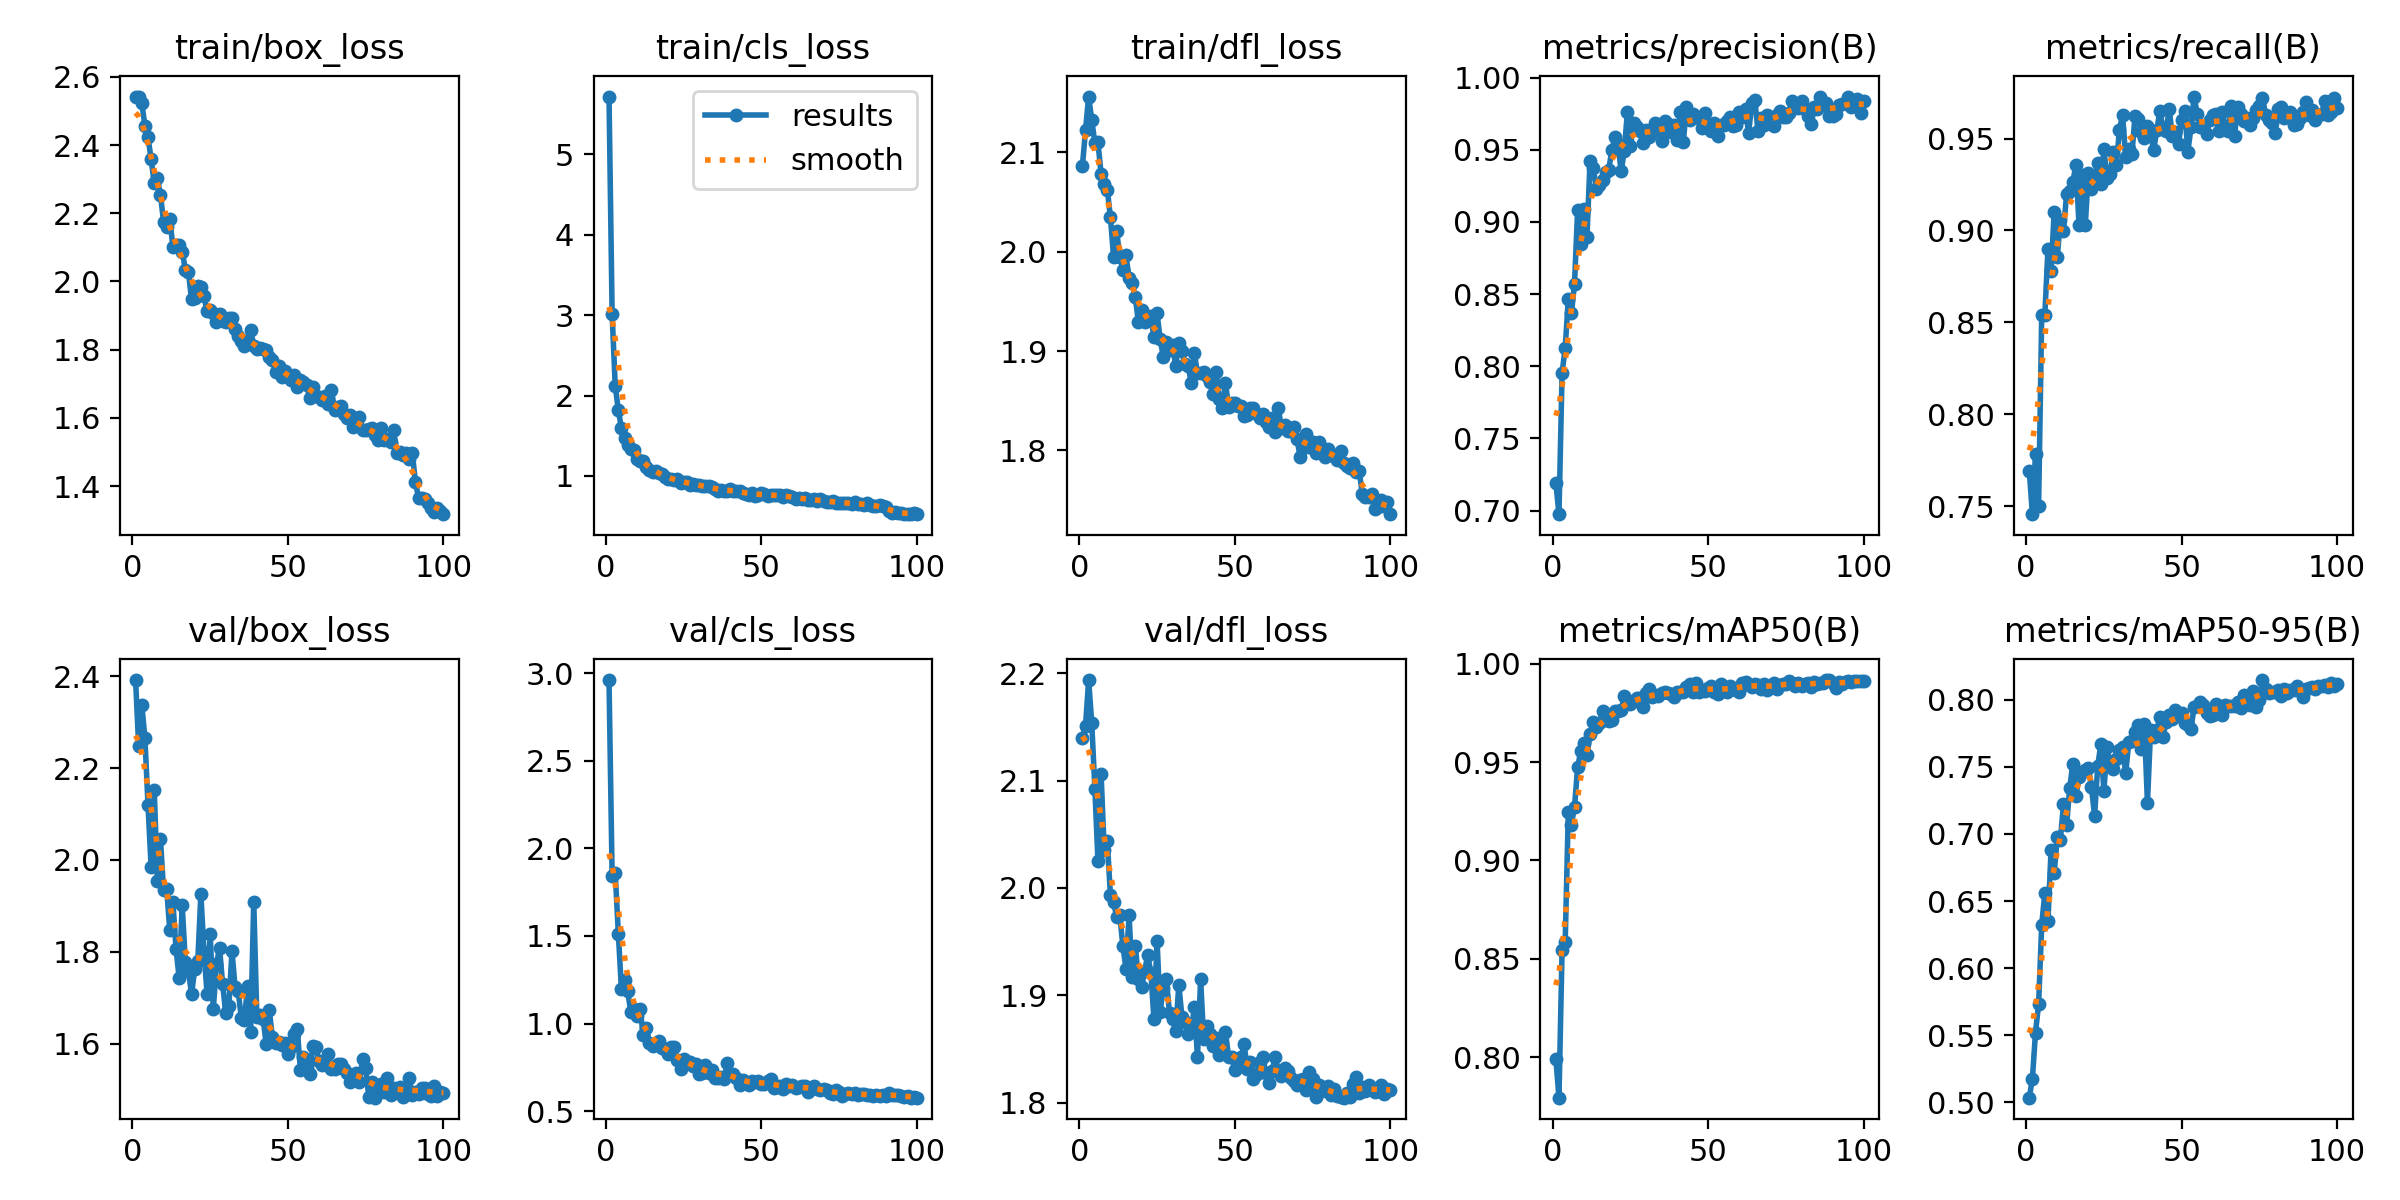

Values plotted in this chart, from the file beside it:
epoch, train/box_loss, train/cls_loss, train/dfl_loss, metrics/precision(B), metrics/recall(B), metrics/mAP50(B), metrics/mAP50-95(B), val/box_loss, val/cls_loss, val/dfl_loss, lr/pg0, lr/pg1, lr/pg2
1, 2.541, 5.721, 2.087, 0.7191, 0.7691, 0.7992, 0.5035, 2.392, 2.96, 2.14, 0.0006644, 0.0006644, 0.0006644
2, 2.542, 3.014, 2.123, 0.6976, 0.7457, 0.7795, 0.5177, 2.247, 1.843, 2.151, 0.001318, 0.001318, 0.001318
3, 2.523, 2.119, 2.156, 0.7954, 0.7786, 0.8547, 0.552, 2.338, 1.86, 2.193, 0.001958, 0.001958, 0.001958
4, 2.456, 1.817, 2.132, 0.8125, 0.7502, 0.8584, 0.5733, 2.265, 1.513, 2.153, 0.001941, 0.001941, 0.001941
5, 2.422, 1.592, 2.109, 0.8466, 0.8541, 0.9244, 0.6325, 2.119, 1.195, 2.092, 0.001921, 0.001921, 0.001921
6, 2.359, 1.473, 2.11, 0.8369, 0.8541, 0.9183, 0.656, 1.984, 1.248, 2.025, 0.001901, 0.001901, 0.001901
7, 2.288, 1.388, 2.078, 0.8571, 0.8898, 0.9272, 0.6349, 2.152, 1.187, 2.106, 0.001881, 0.001881, 0.001881
8, 2.303, 1.34, 2.068, 0.9082, 0.8777, 0.9473, 0.6878, 1.953, 1.065, 2.035, 0.001861, 0.001861, 0.001861
9, 2.254, 1.321, 2.062, 0.8847, 0.9099, 0.9555, 0.6706, 2.045, 1.085, 2.043, 0.001842, 0.001842, 0.001842
10, 2.175, 1.214, 2.035, 0.9086, 0.8855, 0.9596, 0.6978, 1.933, 1.041, 1.993, 0.001822, 0.001822, 0.001822
11, 2.159, 1.181, 1.995, 0.8896, 0.9056, 0.9535, 0.6959, 1.937, 1.081, 1.987, 0.001802, 0.001802, 0.001802
12, 2.183, 1.18, 2.021, 0.9422, 0.8999, 0.9644, 0.722, 1.846, 0.9368, 1.973, 0.001782, 0.001782, 0.001782
13, 2.101, 1.117, 1.995, 0.9372, 0.9199, 0.9701, 0.7069, 1.909, 0.9769, 1.975, 0.001762, 0.001762, 0.001762
14, 2.106, 1.075, 1.982, 0.923, 0.9213, 0.9679, 0.7341, 1.807, 0.8891, 1.946, 0.001743, 0.001743, 0.001743
15, 2.108, 1.05, 1.996, 0.9257, 0.9263, 0.9697, 0.7525, 1.744, 0.875, 1.925, 0.001723, 0.001723, 0.001723
16, 2.088, 1.058, 1.973, 0.9288, 0.9356, 0.9757, 0.7282, 1.901, 0.8918, 1.974, 0.001703, 0.001703, 0.001703
17, 2.035, 1.036, 1.968, 0.9342, 0.9027, 0.9714, 0.7425, 1.778, 0.8998, 1.917, 0.001683, 0.001683, 0.001683
18, 2.027, 1.022, 1.954, 0.9363, 0.9299, 0.9709, 0.7459, 1.759, 0.8593, 1.946, 0.001663, 0.001663, 0.001663
19, 1.948, 0.9871, 1.929, 0.9496, 0.9027, 0.9715, 0.7476, 1.707, 0.8528, 1.915, 0.001644, 0.001644, 0.001644
20, 1.952, 0.9586, 1.941, 0.9587, 0.9313, 0.9759, 0.7495, 1.762, 0.8269, 1.908, 0.001624, 0.001624, 0.001624
21, 1.986, 0.9628, 1.929, 0.9536, 0.9227, 0.9757, 0.735, 1.78, 0.8678, 1.923, 0.001604, 0.001604, 0.001604
22, 1.982, 0.9531, 1.932, 0.9351, 0.927, 0.9764, 0.7133, 1.925, 0.8677, 1.937, 0.001584, 0.001584, 0.001584
23, 1.957, 0.9634, 1.936, 0.9493, 0.9365, 0.9835, 0.7504, 1.8, 0.7909, 1.921, 0.001564, 0.001564, 0.001564
24, 1.912, 0.9108, 1.914, 0.9759, 0.9253, 0.9814, 0.7667, 1.708, 0.7393, 1.878, 0.001545, 0.001545, 0.001545
25, 1.916, 0.9191, 1.938, 0.9523, 0.9442, 0.9796, 0.7322, 1.839, 0.8005, 1.951, 0.001525, 0.001525, 0.001525
26, 1.907, 0.9267, 1.912, 0.9685, 0.9285, 0.9809, 0.7649, 1.675, 0.7836, 1.885, 0.001505, 0.001505, 0.001505
27, 1.881, 0.8899, 1.895, 0.9658, 0.9307, 0.9823, 0.7503, 1.774, 0.7832, 1.907, 0.001485, 0.001485, 0.001485
28, 1.904, 0.9053, 1.91, 0.9631, 0.9428, 0.9825, 0.7483, 1.808, 0.7588, 1.915, 0.001465, 0.001465, 0.001465
29, 1.885, 0.8843, 1.901, 0.9544, 0.9356, 0.978, 0.7558, 1.729, 0.7677, 1.883, 0.001446, 0.001446, 0.001446
30, 1.881, 0.8891, 1.906, 0.9639, 0.9548, 0.9853, 0.7626, 1.666, 0.7111, 1.878, 0.001426, 0.001426, 0.001426
31, 1.891, 0.8746, 1.885, 0.9587, 0.9628, 0.9872, 0.7646, 1.682, 0.7201, 1.867, 0.001406, 0.001406, 0.001406
32, 1.893, 0.87, 1.908, 0.9624, 0.9399, 0.983, 0.7452, 1.801, 0.7638, 1.91, 0.001386, 0.001386, 0.001386
33, 1.86, 0.8695, 1.9, 0.9683, 0.9442, 0.9839, 0.7683, 1.723, 0.7203, 1.88, 0.001366, 0.001366, 0.001366
34, 1.84, 0.8607, 1.887, 0.9662, 0.9413, 0.9836, 0.7695, 1.714, 0.7376, 1.875, 0.001347, 0.001347, 0.001347
35, 1.826, 0.8386, 1.885, 0.9559, 0.9622, 0.985, 0.7762, 1.656, 0.6894, 1.864, 0.001327, 0.001327, 0.001327
36, 1.812, 0.8076, 1.868, 0.9697, 0.9607, 0.9856, 0.7813, 1.651, 0.6902, 1.867, 0.001307, 0.001307, 0.001307
37, 1.829, 0.8285, 1.898, 0.968, 0.9537, 0.9849, 0.7634, 1.725, 0.6961, 1.89, 0.001287, 0.001287, 0.001287
38, 1.857, 0.8183, 1.878, 0.9623, 0.9503, 0.9844, 0.7816, 1.626, 0.6816, 1.843, 0.001267, 0.001267, 0.001267
39, 1.81, 0.8087, 1.878, 0.9668, 0.957, 0.9832, 0.7231, 1.909, 0.7739, 1.915, 0.001248, 0.001248, 0.001248
40, 1.803, 0.8403, 1.879, 0.9569, 0.9524, 0.9854, 0.7772, 1.657, 0.7122, 1.859, 0.001228, 0.001228, 0.001228
41, 1.805, 0.8177, 1.875, 0.9763, 0.9438, 0.9858, 0.7722, 1.661, 0.7118, 1.871, 0.001208, 0.001208, 0.001208
42, 1.801, 0.8178, 1.869, 0.9556, 0.9544, 0.9857, 0.7773, 1.654, 0.6903, 1.865, 0.001188, 0.001188, 0.001188
43, 1.8, 0.8163, 1.857, 0.9797, 0.965, 0.9883, 0.7875, 1.599, 0.6521, 1.853, 0.001168, 0.001168, 0.001168
44, 1.78, 0.7934, 1.879, 0.9709, 0.9551, 0.9895, 0.7724, 1.672, 0.6778, 1.86, 0.001149, 0.001149, 0.001149
45, 1.771, 0.7702, 1.852, 0.9749, 0.9542, 0.9856, 0.7833, 1.614, 0.6631, 1.844, 0.001129, 0.001129, 0.001129
46, 1.734, 0.768, 1.843, 0.9726, 0.966, 0.99, 0.7883, 1.602, 0.6484, 1.854, 0.001109, 0.001109, 0.001109
47, 1.751, 0.7895, 1.868, 0.9723, 0.9514, 0.9856, 0.7858, 1.604, 0.6704, 1.865, 0.001089, 0.001089, 0.001089
48, 1.72, 0.7562, 1.844, 0.9653, 0.9537, 0.9866, 0.7927, 1.596, 0.6674, 1.843, 0.001069, 0.001069, 0.001069
49, 1.736, 0.7684, 1.848, 0.9751, 0.9471, 0.9861, 0.7881, 1.602, 0.6722, 1.843, 0.00105, 0.00105, 0.00105
50, 1.725, 0.7852, 1.847, 0.9655, 0.9602, 0.9878, 0.79, 1.578, 0.6531, 1.831, 0.00103, 0.00103, 0.00103
51, 1.711, 0.7722, 1.844, 0.9629, 0.9651, 0.9889, 0.7829, 1.593, 0.6541, 1.834, 0.00101, 0.00101, 0.00101
52, 1.726, 0.7526, 1.845, 0.9683, 0.9428, 0.9858, 0.7811, 1.621, 0.6734, 1.842, 0.0009902, 0.0009902, 0.0009902
53, 1.692, 0.7588, 1.834, 0.9598, 0.9561, 0.9847, 0.7782, 1.632, 0.682, 1.855, 0.0009704, 0.0009704, 0.0009704
54, 1.712, 0.7659, 1.836, 0.9668, 0.9728, 0.9897, 0.7946, 1.543, 0.6353, 1.832, 0.0009506, 0.0009506, 0.0009506
55, 1.704, 0.7579, 1.842, 0.967, 0.9634, 0.9868, 0.7956, 1.57, 0.6379, 1.838, 0.0009308, 0.0009308, 0.0009308
56, 1.696, 0.764, 1.843, 0.9695, 0.9561, 0.9857, 0.798, 1.55, 0.6457, 1.822, 0.000911, 0.000911, 0.000911
57, 1.659, 0.7381, 1.837, 0.9724, 0.9569, 0.9885, 0.7965, 1.533, 0.6273, 1.826, 0.0008912, 0.0008912, 0.0008912
58, 1.69, 0.7598, 1.833, 0.9666, 0.9525, 0.9872, 0.7904, 1.594, 0.6561, 1.838, 0.0008714, 0.0008714, 0.0008714
59, 1.664, 0.7471, 1.836, 0.967, 0.9599, 0.9865, 0.7882, 1.591, 0.6427, 1.843, 0.0008516, 0.0008516, 0.0008516
60, 1.662, 0.7397, 1.829, 0.9764, 0.9628, 0.9856, 0.789, 1.562, 0.6479, 1.827, 0.0008318, 0.0008318, 0.0008318
... 40 more rows
